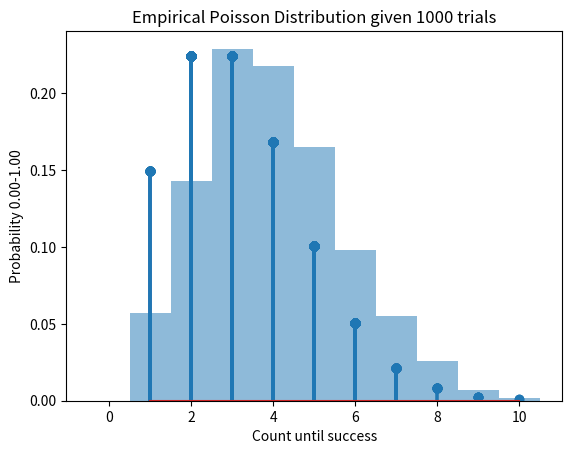

This chart was generated by the following Python code:
import math
import random
from matplotlib import pyplot as plt
import numpy as np


class RandomVariable:
    """A function mapping Outcomes -> Numbers."""

    def sample(self) -> float:
        """Return one draw from the distribution"""
        raise NotImplementedError

    def pmf(self, k: int):
        """Return P(X = k)"""
        raise NotImplementedError

    def maximize(self, k: int) -> float:
        """Return the variable which will maximize pmf for <k>."""
        raise NotImplementedError


class Binomial(RandomVariable):
    """A RV following a Binomial Distribution

    Values and their probabilities are distributed like the amount of
    successes within n number of trials.
    """

    def __init__(self, n: int, theta: float) -> None:
        self.n = n
        self.theta = theta

    def sample(self) -> int:
        """Return one draw from the distribution"""
        count = 0
        for i in range(self.n):
            if random.random() < self.theta:
                count += 1
        return count

    def pmf(self, k: int) -> float:
        """Return the probability of X = k."""
        combinations_of_k = math.comb(self.n, k)
        losing_the_rest = (1 - self.theta) ** (self.n - k)
        winning_k = self.theta**k
        return combinations_of_k * losing_the_rest * winning_k

    def maximize(self, k: int) -> float:
        """Differentiate pmf(k) and solve for what theta maximizes it."""
        raise NotImplementedError


class Geometric(RandomVariable):
    """A RV following a Geometric Distribution

    Values and their probabilities are distributed
    like the wait time of a success.
    """

    def __init__(self, theta: float) -> None:
        self.theta = theta

    def sample(self) -> int:
        """Return one draw from the distribution"""
        count = 1
        while random.random() >= self.theta:
            count += 1
        return count

    def pmf(self, k: int) -> float:
        """Return the probability of this RV being exactly k."""
        return ((1 - self.theta) ** k) * self.theta

    def pmf_range(self, k, start=None, stop=None) -> float:
        """Return the probability of this RV being <above> and/or
        below <stop> inclusive.
        """

        fail_before = (1 - self.theta) ** (start - 1)
        fail_after = (1 - self.theta) ** (stop + 1)

        if start is not None and stop is not None:
            return fail_before - fail_after
        elif start is None:
            return fail_before * self.theta
        else:  # end is None
            return 1 - fail_after


class Poisson(RandomVariable):
    """A RV following a Poisson Distribution"""

    def __init__(self, lam: float) -> None:
        self.lam = lam

    def sample(self) -> int:
        """Return how many events occurred in this time period,
        driven by exponential intervals.
        """
        L = math.exp(-self.lam)
        multiplications = 0
        p = 1.0

        while p > L:
            multiplications += 1
            p *= random.random()
        return multiplications

    def pmf(self, k: int) -> float:
        """Return the probability of X = k given
        <self.lam> is the expected valued of X."""
        return ((self.lam**k) * (math.exp((-1) * self.lam))) / math.factorial(k)

    def maximize(self, k) -> float:
        """The expected value lam which maximizes the probability X = k
        is when lam is that value."""
        return k


if __name__ == "__main__":
    # Choose your experiment:
    # 'G': Geometric, 'B': Binomial, 'P': Poisson
    experiment = "P"
    theta = 1 / 3
    trials = 1000
    n = 10
    lam = 3

    ########################################################################
    # Geometric Distribution Plotting
    ########################################################################
    if experiment == "G":

        geo = Geometric(theta)
        geo_samples = [geo.sample() for i in range(trials)]
        geo_probabilities = [geo.pmf(sample) for sample in geo_samples]

        plt.hist(
            geo_samples,
            bins=np.arange(0, max(geo_samples) + 2) - 0.5,
            density=True,
            alpha=0.5,
        )
        plt.stem(geo_samples, geo_probabilities)
        plt.title(f"Empirical Geometric Distribution given {trials} trials")
        plt.xlabel("Count until success")
        plt.ylabel("Probability 0.00-1.00")
        plt.show()

    ########################################################################
    # Binomial Distribution Plotting
    ########################################################################
    elif experiment == "B":

        bio = Binomial(n, theta)
        bio_samples = [bio.sample() for j in range(trials)]
        bio_probabilities = [bio.pmf(sample) for sample in bio_samples]

        plt.hist(
            bio_samples,
            bins=np.arange(0, max(bio_samples) + 2) - 0.5,
            density=True,
            alpha=0.5,
        )
        plt.stem(bio_samples, bio_probabilities)
        plt.title(f"Empirical Binomial Distribution given {trials} trials")
        plt.xlabel("Count until success")
        plt.ylabel("Probability 0.00-1.00")
        plt.show()

    ########################################################################
    # Poisson Distribution Plotting
    ########################################################################
    elif experiment == "P":

        poi = Poisson(lam)
        poi_samples = [poi.sample() for i in range(trials)]
        poi_probabilities = [poi.pmf(sample) for sample in poi_samples]

        plt.hist(
            poi_samples,
            bins=np.arange(0, max(poi_samples) + 2) - 0.5,
            density=True,
            alpha=0.5,
        )
        plt.stem(poi_samples, poi_probabilities)
        plt.title(f"Empirical Poisson Distribution given {trials} trials")
        plt.xlabel("Count until success")
        plt.ylabel("Probability 0.00-1.00")
        plt.show()
